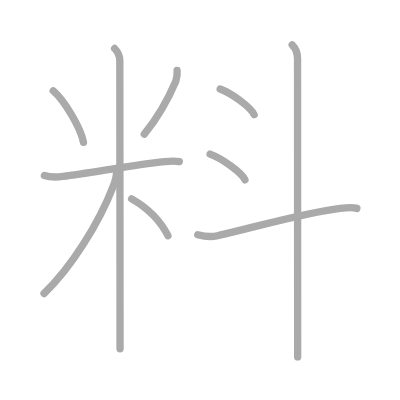
t = 0.00 s
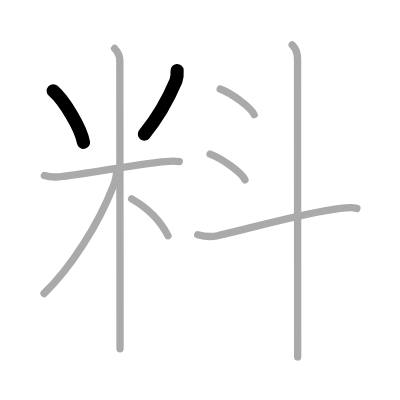
t = 2.00 s
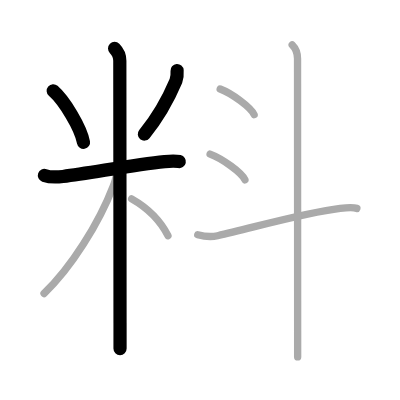
t = 4.00 s
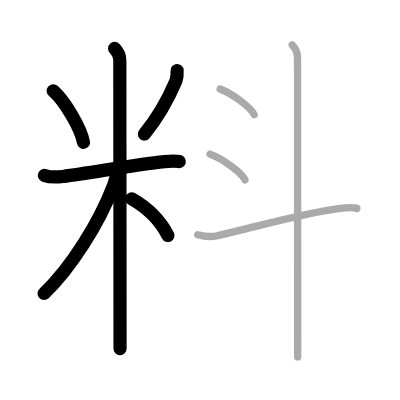
t = 6.00 s
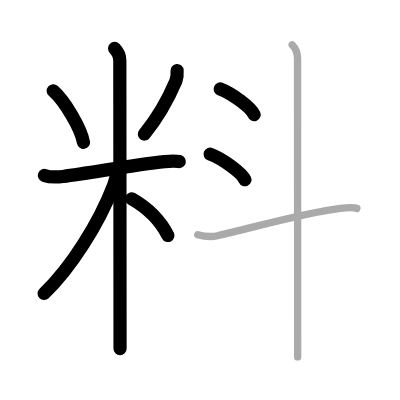
t = 8.00 s
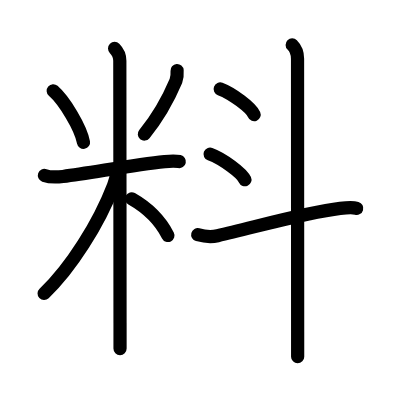
t = 10.00 s

The animated SVG that drew these frames (rendered in a browser with its animation timeline set to each time). Animation: 10 SMIL elements (animate=10); one cycle of 10.00 s.

<?xml version="1.0" standalone="no"?>
<!DOCTYPE svg PUBLIC "-//W3C//DTD SVG 1.1//EN"   "http://www.w3.org/Graphics/SVG/1.1/DTD/svg11.dtd">
<svg width="400px" height="400px"  version="1.1" xmlns="http://www.w3.org/2000/svg">
  <defs>
    <marker id="Triangle" viewBox="0 0 10 10" refX="0" refY="5" markerUnits="strokeWidth" markerWidth="3" style="stroke-opacity:0%;fill:#aaaaaa;" markerHeight="2" orient="auto">
      <path d="M 0 0 L 10 5 L 0 10 z" />
    </marker>
    
    <marker id="Arrow" viewBox="0 0 10 10" refX="5" refY="5" markerUnits="strokeWidth" markerWidth="1.8" style="stroke-opacity:0%;fill:#770000;" markerHeight="2" orient="auto">
      <path d="M 0 4 L 6 4 L 4 1 L 10 5 L 4 9 L 6 6 L 0 6 z" />
        <circle cx="5" cy="5" r="5" />
      </marker>
    
    <marker id="TriangleRed" viewBox="0 0 10 10" refX="0" refY="5" markerUnits="strokeWidth" markerWidth="3" style="stroke-opacity:0%;fill:#CC0000;" markerHeight="2" orient="auto">
      <path d="M 0 0 L 10 5 L 0 10 z" />
    </marker>
    
    <marker id="ArrowRed" viewBox="0 0 10 10" refX="5" refY="5" markerUnits="strokeWidth" markerWidth="1.8" style="stroke-opacity:0%;fill:#CC0000;" markerHeight="2" orient="auto">
      <path d="M 0 4 L 6 4 L 4 1 L 10 5 L 4 9 L 6 6 L 0 6 z" />
        <circle cx="5" cy="5" r="5" />
      </marker>
    
  </defs>
  
  <path style="fill:#ffffff; fill-opacity:100%; fill-rule:evenodd; stroke-width:0;" d="M 0 0 L 400px 0 L 400px 400px L 0 400px L 0 0" />

  <g transform="scale(3.6697247706422 3.6697247706422)">
<path style="fill:none; fill-opacity:0%; fill-rule:evenodd; stroke:#aaaaaa; stroke-opacity:100%; stroke-width: 1.5pt; stroke-linejoin:round; stroke-linecap:round;" d="M14.5 24.75c2.99 2.61 7.5 9.99 8.25 14.05"></path>
<path style="fill:none; fill-opacity:0%; fill-rule:evenodd; stroke:#aaaaaa; stroke-opacity:100%; stroke-width: 1.5pt; stroke-linejoin:round; stroke-linecap:round;" d="M48.26 19.22c0.08 0.97-0.03 1.92-0.33 2.84c-1.93 4.57-4.3 9.2-8.61 14.49"></path>
<path style="fill:none; fill-opacity:0%; fill-rule:evenodd; stroke:#aaaaaa; stroke-opacity:100%; stroke-width: 1.5pt; stroke-linejoin:round; stroke-linecap:round;" d="M12.1 47.8c0.8 0.28 2.95 0.54 5.06 0.28c7.71-0.96 19.07-3.16 27.7-4.05c2.12-0.22 2.66-0.28 4 0"></path>
<path style="fill:none; fill-opacity:0%; fill-rule:evenodd; stroke:#aaaaaa; stroke-opacity:100%; stroke-width: 1.5pt; stroke-linejoin:round; stroke-linecap:round;" d="M31.23 13.21c0.84 0.84 1.42 2.04 1.42 3.35c0 0.83 0.05 51.78 0.06 71.44c0 3.47 0 5.96 0 7.04"></path>
<path style="fill:none; fill-opacity:0%; fill-rule:evenodd; stroke:#aaaaaa; stroke-opacity:100%; stroke-width: 1.5pt; stroke-linejoin:round; stroke-linecap:round;" d="M31.77 46.71c0 1.41-0.44 2.8-0.85 3.85C26.95 60.89 19.37 72.97 12 79.98"></path>
<path style="fill:none; fill-opacity:0%; fill-rule:evenodd; stroke:#aaaaaa; stroke-opacity:100%; stroke-width: 1.5pt; stroke-linejoin:round; stroke-linecap:round;" d="M35.87 54.19c4.7 2.67 7.63 5.56 9.9 10.02"></path>
<path style="fill:none; fill-opacity:0%; fill-rule:evenodd; stroke:#aaaaaa; stroke-opacity:100%; stroke-width: 1.5pt; stroke-linejoin:round; stroke-linecap:round;" d="M60 24.25c3.26 1.23 8.43 5.08 9.25 7"></path>
<path style="fill:none; fill-opacity:0%; fill-rule:evenodd; stroke:#aaaaaa; stroke-opacity:100%; stroke-width: 1.5pt; stroke-linejoin:round; stroke-linecap:round;" d="M57.25 42c3.35 1.23 8.66 5.08 9.5 7"></path>
<path style="fill:none; fill-opacity:0%; fill-rule:evenodd; stroke:#aaaaaa; stroke-opacity:100%; stroke-width: 1.5pt; stroke-linejoin:round; stroke-linecap:round;" d="M53.88 63.96c1.5 0.41 3.69 0.67 5.42 0.27c10.33-2.36 24.08-6.36 33.41-7.45c1.76-0.2 3.43-0.34 4.54 0"></path>
<path style="fill:none; fill-opacity:0%; fill-rule:evenodd; stroke:#aaaaaa; stroke-opacity:100%; stroke-width: 1.5pt; stroke-linejoin:round; stroke-linecap:round;" d="M79.62 12.25c0.94 0.94 1.46 2.5 1.46 3.75c0 0.87 0.02 54.18 0.03 74.25c0 3.48 0 5.96 0 7"></path>

<path style="fill:none; fill-opacity:0%; fill-rule:evenodd; stroke:#000000; stroke-opacity:100%; stroke-width: 2.7pt; stroke-linejoin:round; stroke-linecap:round;" d="M14.5 24.75c2.99 2.61 7.5 9.99 8.25 14.05" pathLength="100" stroke-dashoffset="100" stroke-dasharray="100 105"><animate id="dashAnim1" attributeName="stroke-dashoffset" from="100" to="0" dur="1s" calcMode="linear" fill="freeze"/></path>
<path style="fill:none; fill-opacity:0%; fill-rule:evenodd; stroke:#000000; stroke-opacity:100%; stroke-width: 2.7pt; stroke-linejoin:round; stroke-linecap:round;" d="M48.26 19.22c0.08 0.97-0.03 1.92-0.33 2.84c-1.93 4.57-4.3 9.2-8.61 14.49" pathLength="100" stroke-dashoffset="100" stroke-dasharray="100 105"><animate id="dashAnim2" attributeName="stroke-dashoffset" from="100" to="0" dur="1s" calcMode="linear" begin="dashAnim1.end" fill="freeze"/></path>
<path style="fill:none; fill-opacity:0%; fill-rule:evenodd; stroke:#000000; stroke-opacity:100%; stroke-width: 2.7pt; stroke-linejoin:round; stroke-linecap:round;" d="M12.1 47.8c0.8 0.28 2.95 0.54 5.06 0.28c7.71-0.96 19.07-3.16 27.7-4.05c2.12-0.22 2.66-0.28 4 0" pathLength="100" stroke-dashoffset="100" stroke-dasharray="100 105"><animate id="dashAnim3" attributeName="stroke-dashoffset" from="100" to="0" dur="1s" calcMode="linear" begin="dashAnim2.end" fill="freeze"/></path>
<path style="fill:none; fill-opacity:0%; fill-rule:evenodd; stroke:#000000; stroke-opacity:100%; stroke-width: 2.7pt; stroke-linejoin:round; stroke-linecap:round;" d="M31.23 13.21c0.84 0.84 1.42 2.04 1.42 3.35c0 0.83 0.05 51.78 0.06 71.44c0 3.47 0 5.96 0 7.04" pathLength="100" stroke-dashoffset="100" stroke-dasharray="100 105"><animate id="dashAnim4" attributeName="stroke-dashoffset" from="100" to="0" dur="1s" calcMode="linear" begin="dashAnim3.end" fill="freeze"/></path>
<path style="fill:none; fill-opacity:0%; fill-rule:evenodd; stroke:#000000; stroke-opacity:100%; stroke-width: 2.7pt; stroke-linejoin:round; stroke-linecap:round;" d="M31.77 46.71c0 1.41-0.44 2.8-0.85 3.85C26.95 60.89 19.37 72.97 12 79.98" pathLength="100" stroke-dashoffset="100" stroke-dasharray="100 105"><animate id="dashAnim5" attributeName="stroke-dashoffset" from="100" to="0" dur="1s" calcMode="linear" begin="dashAnim4.end" fill="freeze"/></path>
<path style="fill:none; fill-opacity:0%; fill-rule:evenodd; stroke:#000000; stroke-opacity:100%; stroke-width: 2.7pt; stroke-linejoin:round; stroke-linecap:round;" d="M35.87 54.19c4.7 2.67 7.63 5.56 9.9 10.02" pathLength="100" stroke-dashoffset="100" stroke-dasharray="100 105"><animate id="dashAnim6" attributeName="stroke-dashoffset" from="100" to="0" dur="1s" calcMode="linear" begin="dashAnim5.end" fill="freeze"/></path>
<path style="fill:none; fill-opacity:0%; fill-rule:evenodd; stroke:#000000; stroke-opacity:100%; stroke-width: 2.7pt; stroke-linejoin:round; stroke-linecap:round;" d="M60 24.25c3.26 1.23 8.43 5.08 9.25 7" pathLength="100" stroke-dashoffset="100" stroke-dasharray="100 105"><animate id="dashAnim7" attributeName="stroke-dashoffset" from="100" to="0" dur="1s" calcMode="linear" begin="dashAnim6.end" fill="freeze"/></path>
<path style="fill:none; fill-opacity:0%; fill-rule:evenodd; stroke:#000000; stroke-opacity:100%; stroke-width: 2.7pt; stroke-linejoin:round; stroke-linecap:round;" d="M57.25 42c3.35 1.23 8.66 5.08 9.5 7" pathLength="100" stroke-dashoffset="100" stroke-dasharray="100 105"><animate id="dashAnim8" attributeName="stroke-dashoffset" from="100" to="0" dur="1s" calcMode="linear" begin="dashAnim7.end" fill="freeze"/></path>
<path style="fill:none; fill-opacity:0%; fill-rule:evenodd; stroke:#000000; stroke-opacity:100%; stroke-width: 2.7pt; stroke-linejoin:round; stroke-linecap:round;" d="M53.88 63.96c1.5 0.41 3.69 0.67 5.42 0.27c10.33-2.36 24.08-6.36 33.41-7.45c1.76-0.2 3.43-0.34 4.54 0" pathLength="100" stroke-dashoffset="100" stroke-dasharray="100 105"><animate id="dashAnim9" attributeName="stroke-dashoffset" from="100" to="0" dur="1s" calcMode="linear" begin="dashAnim8.end" fill="freeze"/></path>
<path style="fill:none; fill-opacity:0%; fill-rule:evenodd; stroke:#000000; stroke-opacity:100%; stroke-width: 2.7pt; stroke-linejoin:round; stroke-linecap:round;" d="M79.62 12.25c0.94 0.94 1.46 2.5 1.46 3.75c0 0.87 0.02 54.18 0.03 74.25c0 3.48 0 5.96 0 7" pathLength="100" stroke-dashoffset="100" stroke-dasharray="100 105"><animate id="dashAnim10" attributeName="stroke-dashoffset" from="100" to="0" dur="1s" calcMode="linear" begin="dashAnim9.end" fill="freeze"/></path>

</g>

</svg>  
          
